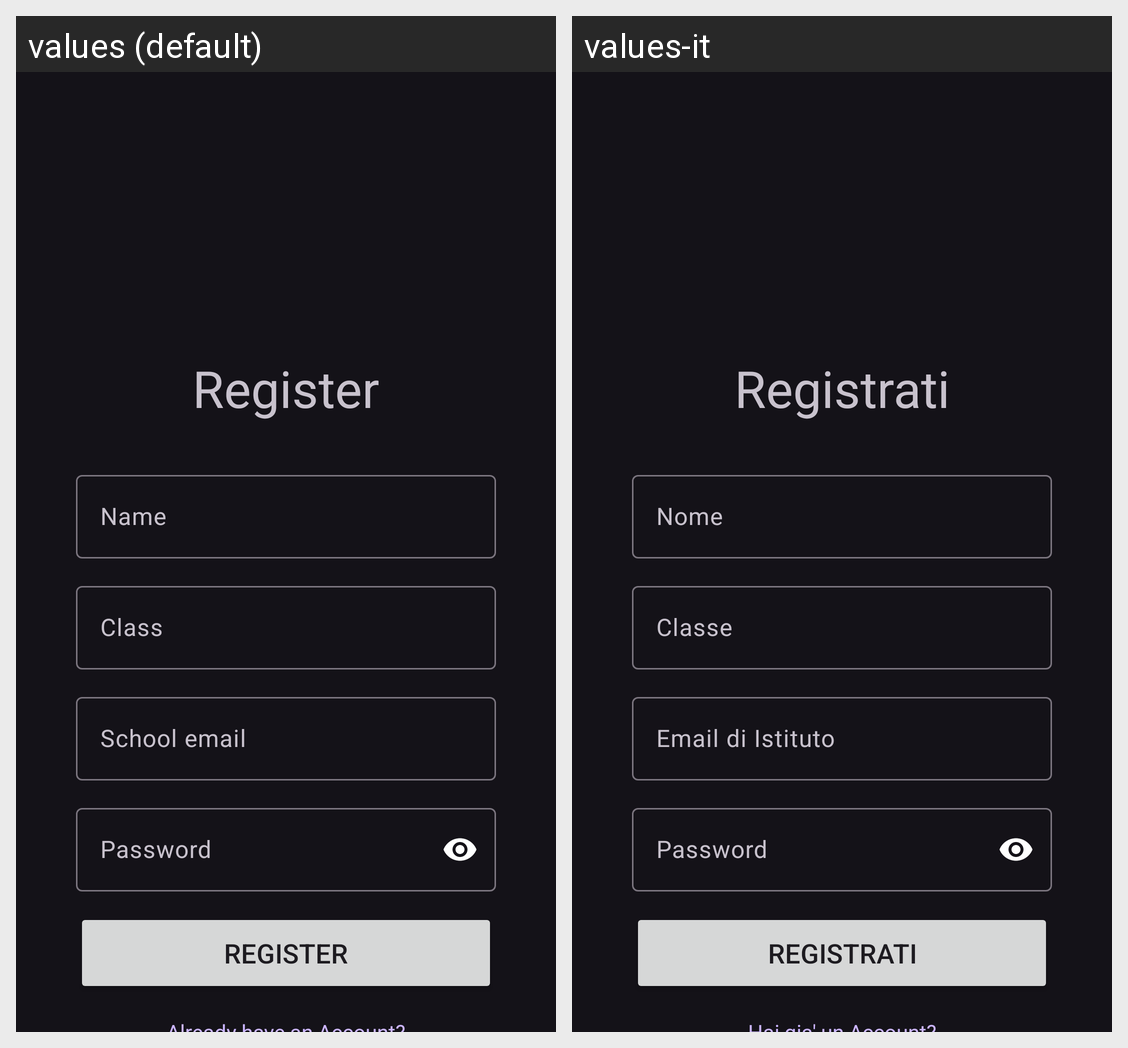

Translations of the strings shown on this Android screen, per locale in the grid:
Android screen res/layout/activity_register_user.xml rendered under 2 locales, left to right: values (default), values-it. Device: Nexus 5 (rendered at 1080×1920; each locale shown at half size, 540×960, under a caption strip naming it); theme Theme.FermiCalendar.
Strings drawn on this screen, with the default value and each locale's value (text and hints the layout hard-codes, and strings that could not be matched under every locale, appear in the picture but are not listed):

register_prompt
  values: Register
  values-it: Registrati

password_prompt
  values: Password
  values-it: Password  [not translated; the default value is used]

name_prompt
  values: Name
  values-it: Nome

email_prompt
  values: School email
  values-it: Email di Istituto

class_prompt
  values: Class
  values-it: Classe
